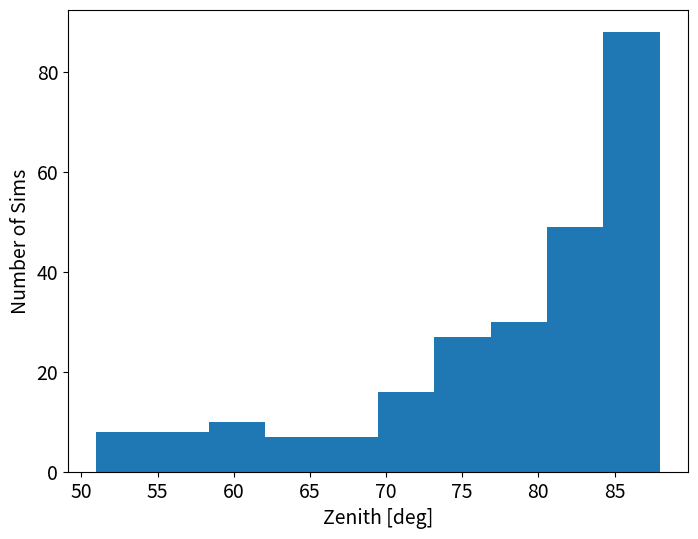
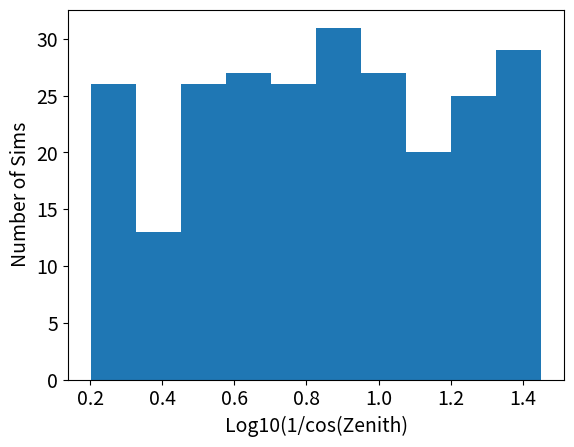
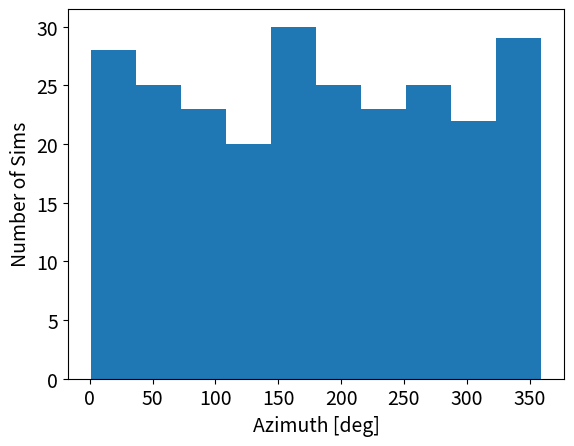
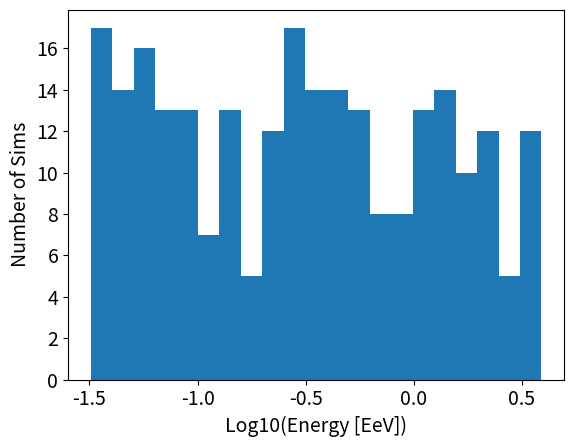
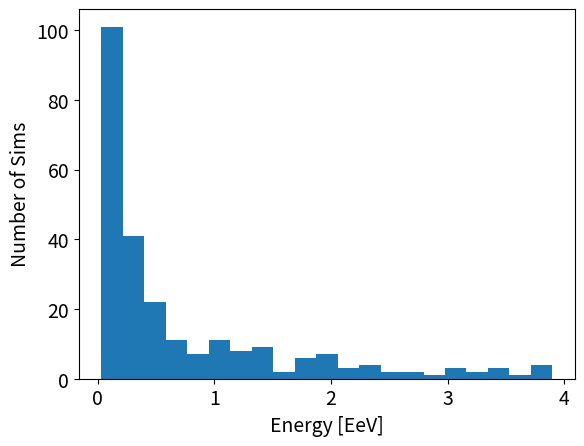

Here is the Python script that generated these plots, in order:
import os
import sys
import numpy as np
import matplotlib.pyplot as plt
import csv #im using csv because is terribly simple and this is an example. The whole thing could be re-done in pandas, sq3lite, etc
import random

plt.figure(figsize=(8,6))
plt.rcParams.update({'font.size': 14})

###############################################################################################################################################################
# General Section
###############################################################################################################################################################
Nsims=250 #250000
OutputFileName= "ExampleFlux.csv"

#######################################################################################################################################
# Prefix for the library (used only on the task name and filename
####################################################################################################################################
LibraryPrefix="Xi" #Lenghu

#########################################################################################################################################
# MODEL section (this is used only in the file name for now, as the actual binary used to run the sim depends on the simulator binary
#######################################################################################################################################
ModelBins=["Sib"]
#
###############################################################################################################################################################
#Zenith Section
#
#Why logarithmic bins in 1/cos: The footprint size and the distance to xmax scale roughly as 1/cos.
#                               The logaritmic binning gives me a steady proportional increase in size, and distance (as is coded now, its a 20% increase from one bin to the next)
#                               This is also traduced to a steady proportional decrease in solid angle (more inclined become smaller and smaller)
#                               but is better distributed than the traditional 1/cos, that is too packed at high angles and the increase in footprint size becomes relatively smaller
################################################################################################################################################################

print("#############################################################################################")
print("Zenith")
print("#############################################################################################")
#
# Here im doing a montecarlo realization of the distribution
#
#this are the limits 
maxtheta=88
mintheta=50
secthetamin=1.0/np.cos(np.deg2rad(mintheta))
secthetamax=1.0/np.cos(np.deg2rad(maxtheta))
print("max theta:"+str(maxtheta) + " deg -> 1/cos " + str(secthetamax) )
print("min theta:"+str(mintheta) + " deg -> 1/cos " + str(secthetamin) )

def generate_random_zenith(num_samples, theta_min_deg=0, theta_max_deg=80):
    # Convert degrees to radians
    theta_min_rad = np.radians(theta_min_deg)
    theta_max_rad = np.radians(theta_max_deg)
    
    # Calculate limits in log10(1/cos) space
    x_min = np.log10(1.0 / np.cos(theta_min_rad))
    x_max = np.log10(1.0 / np.cos(theta_max_rad))
    
    # Generate uniform samples in x-space
    x_samples = np.random.uniform(x_min, x_max, num_samples)
    
    # Transform back to zenith angles (in radians)
    zenith_radians = np.arccos(10**(-x_samples))
    
    # Return in degrees
    return np.degrees(zenith_radians)


#so, these are the random zeniths you want to use 
#RandomZeniths=random_values(Nsims,mintheta,maxtheta)
RandomZeniths=generate_random_zenith(Nsims,mintheta,maxtheta)
plt.hist(RandomZeniths)
plt.xlabel('Zenith [deg]')
plt.ylabel('Number of Sims')
plt.show()

plt.hist(np.log10(1/np.cos(np.deg2rad(RandomZeniths))))
plt.xlabel('Log10(1/cos(Zenith)')
plt.ylabel('Number of Sims')
plt.show()


##################################################################################################################################################################
#Azimuth Section (lets do uniform)
#################################################################################################################################################################
print("#############################################################################################")
print("Azimuth")
print("#############################################################################################")
minphi=0
maxphi=360
RandomAzimuths=np.random.uniform(low=minphi, high=maxphi, size=Nsims)
plt.hist(RandomAzimuths)
plt.xlabel('Azimuth [deg]')
plt.ylabel('Number of Sims')    
plt.show()

##################################################################################################################################################################
#Energy Section (lets do uniform in logarithm)
#################################################################################################################################################################
print("#############################################################################################")
print("Energy (EeV)")
print("#############################################################################################")
Emin=np.power(10,-1.5)
Emax=np.power(10,0.6)
LogEmin=np.log10(Emin)
LogEmax=np.log10(Emax)

print("min Energy (EeV):"+str(Emin) + " -> log10 (Emin) " + str(LogEmin) )
print("max Energy (EeV):"+str(Emax) + " -> log10 (Emax) " + str(LogEmax) )

RandomLogEnergies=np.random.uniform(low=LogEmin, high=LogEmax, size=Nsims)
RandomEnergies=np.power(10,RandomLogEnergies)

plt.hist(RandomLogEnergies,bins=21)
plt.xlabel('Log10(Energy [EeV])')
plt.ylabel('Number of Sims')
plt.show()
plt.hist(RandomEnergies,bins=21)
plt.xlabel('Energy [EeV]')
plt.ylabel('Number of Sims')
plt.show()


##################################
#Primaries
#################################
print("#############################################################################################")
print("Primaries")
print("#############################################################################################")
PrimaryBins=["Proton","Iron"]
nprimarybins=len(PrimaryBins)
print(PrimaryBins)

print("#############################################################################################")
print("General")
print("#############################################################################################")

#######################################################################################################################################################################################
#nothing to customize from here on
#######################################################################################################################################################################################
print("about to generate the flux. If you are happy with this settings press enter, if not...kill the program now!")
sys.stdin.readline()

counter=0
filename=OutputFileName
while os.path.exists(OutputFileName):
    OutputFileName = f"{counter_}{filename}"
    print(filename,"exists, renaming to",OutputFileName)
    counter += 1


with open(OutputFileName, mode="w", newline="", encoding="utf-8") as file:
  writer = csv.writer(file)
  writer.writerow(["EventNumber","EventName","RandomSeed","EventWeight","Primary [Type]","Energy [EeV]", "Zenith [Deg]", "Azimuth [Deg, Geomagnetic]", "Model"])

  for i in range(0,Nsims):
  
  
            RandomSeed=random.random()
           
            EventWeight=1                 #for now, im generating all events equal, acording to the stated distributions

            Energy=float(RandomEnergies[i])
            Zenith=float(RandomZeniths[i])
            Azimuth=float(RandomAzimuths[i])
            RandomSeed=f"{RandomSeed:.10f}"

            Energystring='{0:.3}'.format(Energy)
            Zenithstring='{0:.3}'.format(Zenith)
            Azimuthstring='{0:.4}'.format(Azimuth)
            
            Primary=PrimaryBins[i%len(PrimaryBins)] #this will cycle over all values of PrimaryBins
            Model=ModelBins[i%len(ModelBins)] #this will cycle over all values of ModelBins
            
            EventNumber=i

            EventName=LibraryPrefix+"_"+str(Model)+"_"+str(Primary)+"_"+str(Energystring)+"_"+str(Zenithstring)+"_"+str(Azimuthstring)+"_"+str(EventNumber)

            writer.writerow([EventNumber,EventName,RandomSeed,EventWeight,Primary, Energy, Zenith,Azimuth, Model])
